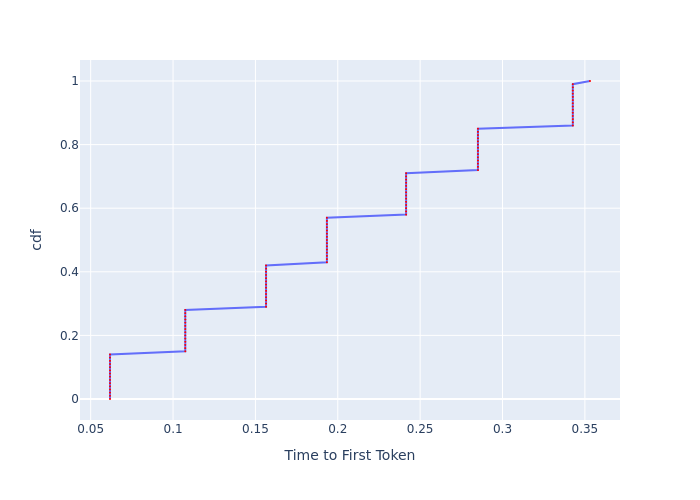

Data behind this chart, as committed beside it:
, cdf, Time to First Token
0, 0.0, 0.06173
1, 0.01, 0.06173
2, 0.02, 0.06173
3, 0.03, 0.06173
4, 0.04, 0.06173
5, 0.05, 0.06173
6, 0.06, 0.06173
7, 0.07, 0.06173
8, 0.08, 0.06173
9, 0.09, 0.06173
10, 0.1, 0.06173
11, 0.11, 0.06173
12, 0.12, 0.06173
13, 0.13, 0.06173
14, 0.14, 0.06173
15, 0.15, 0.1074
16, 0.16, 0.1074
17, 0.17, 0.1074
18, 0.18, 0.1074
19, 0.19, 0.1074
20, 0.2, 0.1074
21, 0.21, 0.1074
22, 0.22, 0.1074
23, 0.23, 0.1074
24, 0.24, 0.1074
25, 0.25, 0.1074
26, 0.26, 0.1074
27, 0.27, 0.1074
28, 0.28, 0.1074
29, 0.29, 0.1565
30, 0.3, 0.1565
31, 0.31, 0.1565
32, 0.32, 0.1565
33, 0.33, 0.1565
34, 0.34, 0.1565
35, 0.35, 0.1565
36, 0.36, 0.1565
37, 0.37, 0.1565
38, 0.38, 0.1565
39, 0.39, 0.1565
40, 0.4, 0.1565
41, 0.41, 0.1565
42, 0.42, 0.1565
43, 0.43, 0.1934
44, 0.44, 0.1934
45, 0.45, 0.1934
46, 0.46, 0.1934
47, 0.47, 0.1934
48, 0.48, 0.1934
49, 0.49, 0.1934
50, 0.5, 0.1934
51, 0.51, 0.1934
52, 0.52, 0.1934
53, 0.53, 0.1934
54, 0.54, 0.1934
55, 0.55, 0.1934
56, 0.56, 0.1934
57, 0.57, 0.1934
58, 0.58, 0.2415
59, 0.59, 0.2415
... 41 more rows
